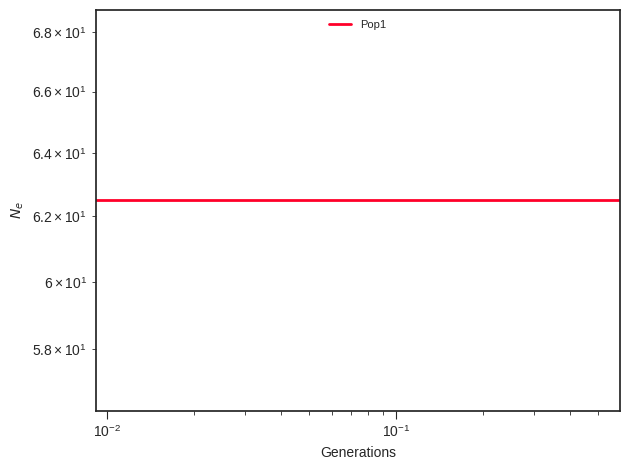

The table this chart was drawn from, first rows:
label, x, y, plot_type, plot_num
Pop1, 0.0, 62.5, path, 0
Pop1, 0.01013, 62.5, path, 0
Pop1, 0.01055, 62.5, path, 0
Pop1, 0.011, 62.5, path, 0
Pop1, 0.01146, 62.5, path, 0
Pop1, 0.01194, 62.5, path, 0
Pop1, 0.01244, 62.5, path, 0
Pop1, 0.01297, 62.5, path, 0
Pop1, 0.01351, 62.5, path, 0
Pop1, 0.01408, 62.5, path, 0
Pop1, 0.01467, 62.5, path, 0
Pop1, 0.01529, 62.5, path, 0
Pop1, 0.01593, 62.5, path, 0
Pop1, 0.0166, 62.5, path, 0
Pop1, 0.0173, 62.5, path, 0
Pop1, 0.01802, 62.5, path, 0
Pop1, 0.01878, 62.5, path, 0
Pop1, 0.01957, 62.5, path, 0
Pop1, 0.02039, 62.5, path, 0
Pop1, 0.02125, 62.5, path, 0
Pop1, 0.02214, 62.5, path, 0
Pop1, 0.02307, 62.5, path, 0
Pop1, 0.02404, 62.5, path, 0
Pop1, 0.02505, 62.5, path, 0
Pop1, 0.0261, 62.5, path, 0
Pop1, 0.0272, 62.5, path, 0
Pop1, 0.02834, 62.5, path, 0
Pop1, 0.02953, 62.5, path, 0
Pop1, 0.03077, 62.5, path, 0
Pop1, 0.03207, 62.5, path, 0
Pop1, 0.03342, 62.5, path, 0
Pop1, 0.03482, 62.5, path, 0
Pop1, 0.03628, 62.5, path, 0
Pop1, 0.03781, 62.5, path, 0
Pop1, 0.0394, 62.5, path, 0
Pop1, 0.04105, 62.5, path, 0
Pop1, 0.04278, 62.5, path, 0
Pop1, 0.04457, 62.5, path, 0
Pop1, 0.04645, 62.5, path, 0
Pop1, 0.0484, 62.5, path, 0
Pop1, 0.05043, 62.5, path, 0
Pop1, 0.05255, 62.5, path, 0
Pop1, 0.05476, 62.5, path, 0
Pop1, 0.05706, 62.5, path, 0
Pop1, 0.05946, 62.5, path, 0
Pop1, 0.06196, 62.5, path, 0
Pop1, 0.06456, 62.5, path, 0
Pop1, 0.06727, 62.5, path, 0
Pop1, 0.0701, 62.5, path, 0
Pop1, 0.07304, 62.5, path, 0
Pop1, 0.07611, 62.5, path, 0
Pop1, 0.07931, 62.5, path, 0
Pop1, 0.08264, 62.5, path, 0
Pop1, 0.08612, 62.5, path, 0
Pop1, 0.08973, 62.5, path, 0
Pop1, 0.0935, 62.5, path, 0
Pop1, 0.09743, 62.5, path, 0
Pop1, 0.1015, 62.5, path, 0
Pop1, 0.1058, 62.5, path, 0
Pop1, 0.1102, 62.5, path, 0
... 41 more rows
